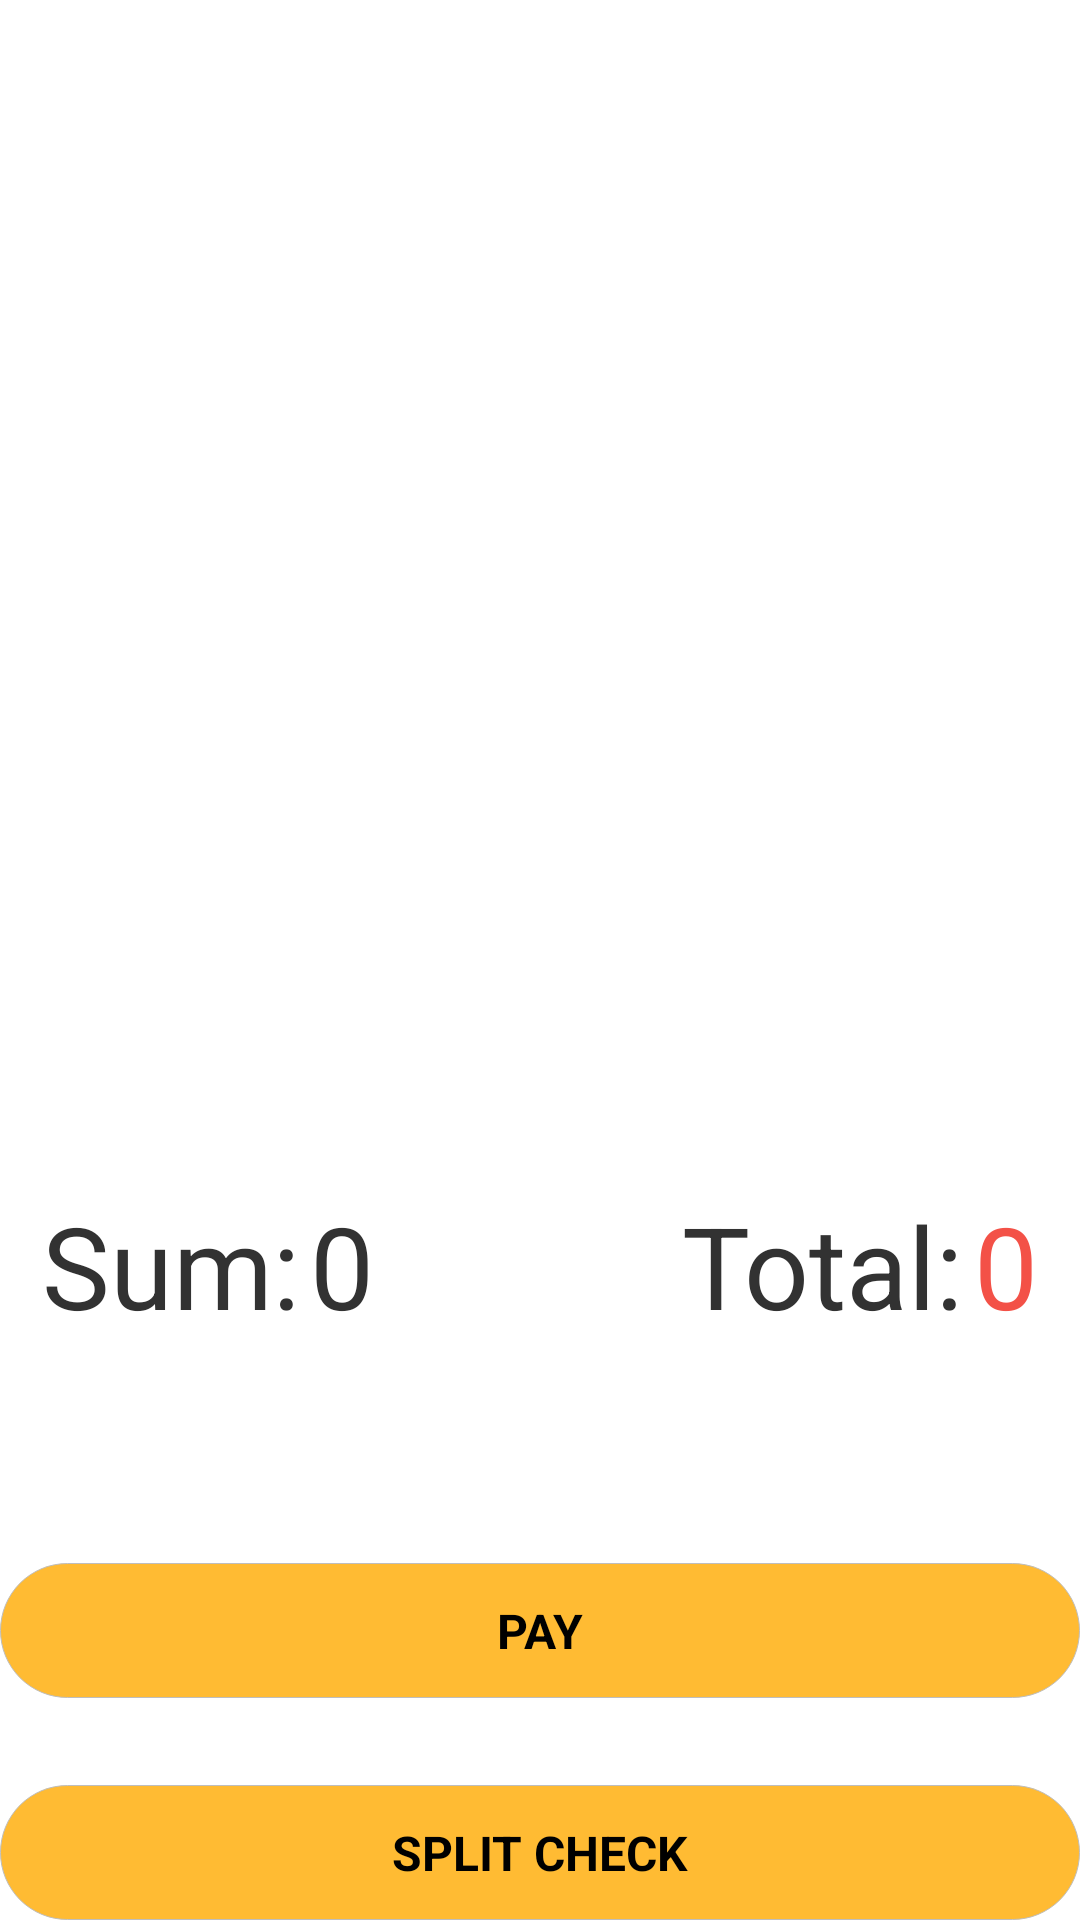

Reconstruct the res/layout file that produces this screen, plus the resources it refers to.
<!-- AndroidManifest.xml: application theme AppTheme -->
<!-- res/layout/fragment_check_menu.xml -->
<?xml version="1.0" encoding="utf-8"?>
<LinearLayout xmlns:android="http://schemas.android.com/apk/res/android"
    android:layout_width="match_parent"
    android:layout_height="match_parent"
    android:orientation="vertical">

    <RelativeLayout
        android:layout_width="wrap_content"
        android:layout_height="wrap_content"
        android:orientation="vertical">

        <include
            layout="@layout/layout_shopping_cart"
            android:layout_width="match_parent"
            android:layout_height="match_parent"
            android:layout_above="@+id/bottom" />

        <RelativeLayout
            android:id="@+id/bottom"
            android:layout_width="match_parent"
            android:layout_height="wrap_content"
            android:layout_alignParentBottom="true"
            android:layout_marginBottom="@dimen/space_height_largest"
            android:orientation="vertical">

            <Button
                android:id="@+id/topay_total"
                android:layout_width="match_parent"
                android:layout_height="@dimen/button_height"
                android:layout_centerHorizontal="true"
                android:background="@drawable/tv_order_corners"
                android:text="@string/topay_total"
                android:textColor="@color/black"
                android:textSize="@dimen/font_size_normal_small"
                android:textStyle="bold" />

            <Button
                android:id="@+id/topay_split"
                android:layout_width="match_parent"
                android:layout_height="@dimen/button_height"
                android:layout_below="@+id/topay_total"
                android:layout_marginTop="@dimen/space_height_large"
                android:background="@drawable/tv_order_corners"
                android:text="@string/topay_split"
                android:textColor="@color/black"
                android:textSize="@dimen/font_size_normal_small"
                android:textStyle="bold" />
        </RelativeLayout>

    </RelativeLayout>


</LinearLayout>
<!-- res/layout/layout_shopping_cart.xml (included above) -->
<?xml version="1.0" encoding="utf-8"?>
<LinearLayout xmlns:android="http://schemas.android.com/apk/res/android"
    xmlns:tools="http://schemas.android.com/tools"
    android:layout_width="match_parent"
    android:layout_height="match_parent"
    android:background="@color/white"
    android:orientation="vertical">

    <android.support.v7.widget.RecyclerView
        android:id="@+id/selectRecyclerView"
        android:layout_width="match_parent"
        android:layout_height="0dp"
        android:layout_above="@+id/sum_total"
        android:layout_weight="1"></android.support.v7.widget.RecyclerView>

    <LinearLayout
        android:id="@+id/sum_total"
        android:layout_width="match_parent"
        android:layout_height="wrap_content"
        android:layout_margin="@dimen/space_size_large"
        android:gravity="center_vertical"
        android:orientation="horizontal">

        <TextView
            android:id="@+id/cart_sum_name"
            android:layout_width="wrap_content"
            android:layout_height="match_parent"
            android:gravity="right|center_vertical"
            android:text="@string/cart_sum"
            android:textSize="38sp" />

        <TextView
            android:id="@+id/cart_sum"
            android:layout_width="wrap_content"
            android:layout_height="match_parent"
            android:layout_marginLeft="@dimen/space_size_smaller"
            android:gravity="left|center_vertical"
            android:text="0"
            android:textSize="38sp" />

        <LinearLayout
            android:layout_width="0dp"
            android:layout_height="match_parent"
            android:layout_marginLeft="8dp"
            android:layout_weight="1"
            android:gravity="right">

            <TextView
                android:layout_width="wrap_content"
                android:layout_height="match_parent"
                android:gravity="left|center_vertical"
                android:text="@string/cart_total"
                android:textSize="38sp" />

            <TextView
                android:id="@+id/cart_total"
                android:layout_width="wrap_content"
                android:layout_height="match_parent"
                android:layout_marginLeft="@dimen/space_size_smaller"
                android:text="0"
                android:textColor="@color/primary_red_color"
                android:textSize="38sp"
                tools:text="0" />
        </LinearLayout>
    </LinearLayout>

</LinearLayout>
<!-- resources referenced by this layout -->
<resources>
  <color name="black">#000000</color>
  <color name="primary_red_color">#f35147</color>
  <color name="white">#FFFFFF</color>
  <dimen name="button_height">45dp</dimen>
  <dimen name="font_size_normal_small">16sp</dimen>
  <dimen name="space_height_large">29dp</dimen>
  <dimen name="space_height_largest">60dp</dimen>
  <dimen name="space_size_large">14dp</dimen>
  <dimen name="space_size_smaller">3dp</dimen>
  <!-- drawable tv_order_corners (drawable) -->
  <?xml version="1.0" encoding="utf-8"?>
  <shape xmlns:android="http://schemas.android.com/apk/res/android" >
      
      <solid android:color="@color/orange_light" />
      
      <stroke
          android:width="0.03dp"
          android:color="@color/gray" />
  
      <padding
          android:bottom="1dp"
          android:left="1dp"
          android:right="1dp"
          android:top="1dp" />
      
      <corners android:radius="30dp" />
  
  </shape>
  <string name="cart_sum">Sum:</string>
  <string name="cart_total">Total:</string>
  <string name="topay_split">SPLIT CHECK</string>
  <string name="topay_total">PAY</string>
  <style name="AppTheme" parent="AppBaseTheme">
          
          
      </style>
  <color name="orange_light">#ffffbb33</color>
  <color name="gray">#BEBEBE</color>
  <style name="AppBaseTheme" parent="@android:style/Theme.Holo.Light.NoActionBar" />
</resources>
